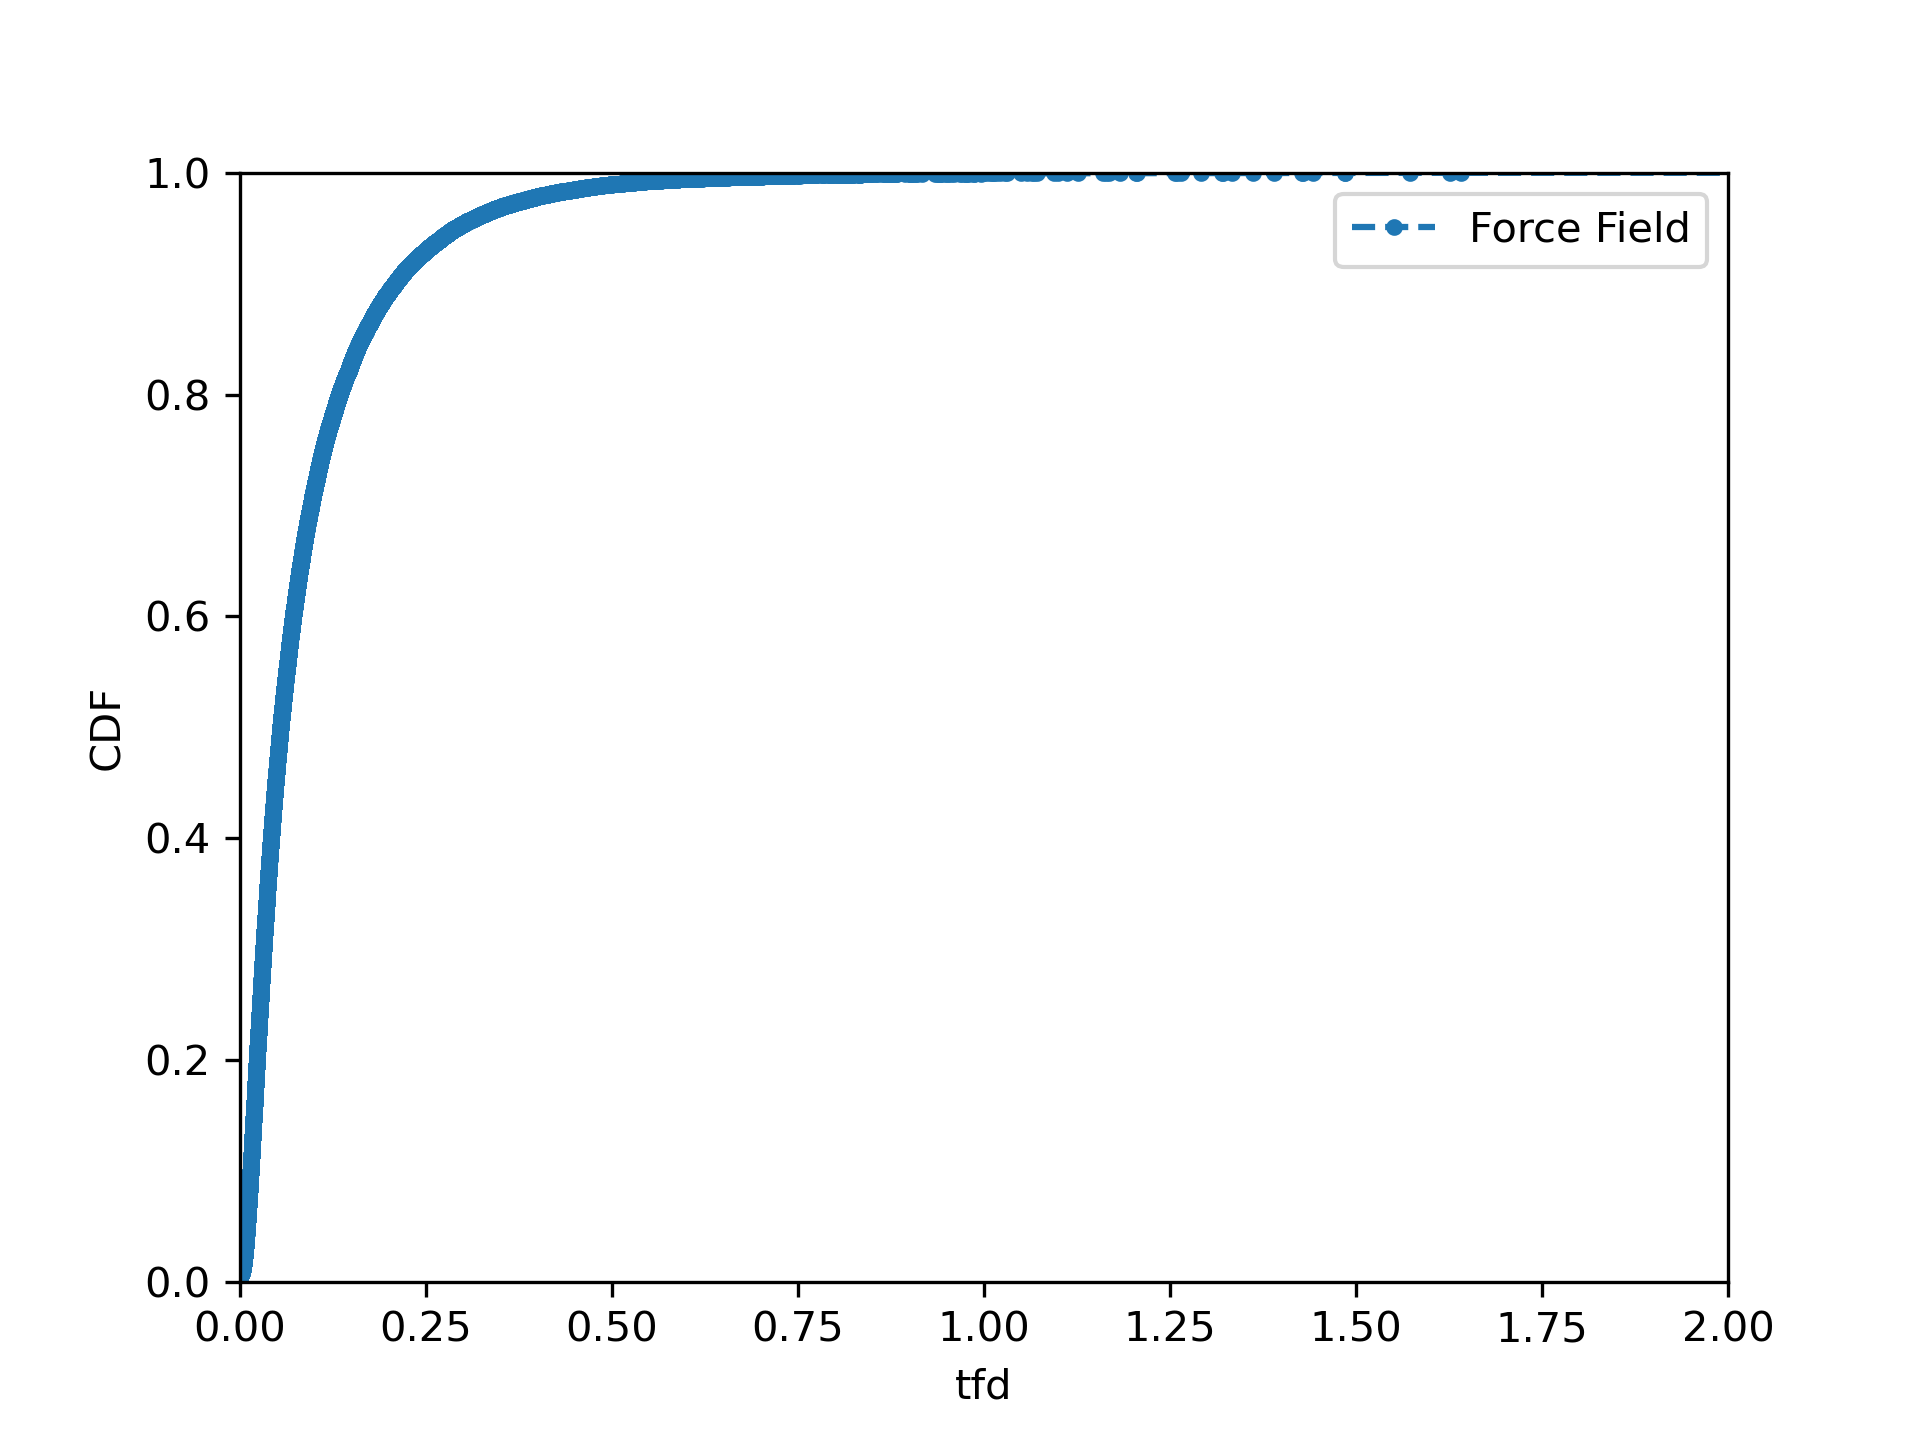

Data behind this chart, as committed beside it:
, tfd
36975451, 0.05949
36975452, 0.1196
36975453, 0.008274
36975454, 0.01571
36975455, 0.1702
36975456, 0.09144
36991787, 0.003314
36991788, 0.08594
36991789, 0.004821
36991790, 5.484221190078077e-05
36991791, 0.03402
36991792, 0.0246
36991793, 0.005856
36991794, 0.02466
36991795, 0.004864
36991796, 0.003388
36987706, 0.1276
36987707, 0.03856
36987708, 0.03873
36984387, 0.02139
36984388, 0.02141
36984389, 0.01813
36973916, 0.03793
36973917, 0.03789
36973918, 0.01518
36973919, 0.01503
37014846, 0.1051
37014847, 0.221
37014848, 0.3527
37014849, 0.01171
37014850, 0.009977
37014851, 0.3561
37014852, 0.04012
37014853, 0.3051
36991461, 0.07149
36991462, 0.1727
36991463, 0.2674
36991464, 0.2755
36991465, 0.08888
36991466, 0.1724
36991467, 0.03704
36991468, 0.1627
36991469, 0.2663
36991470, 0.273
36969580, 0.0166
36969581, 0.0166
37016997, 0.02151
37015999, 0.05002
37016000, 0.05047
36972482, 0.1064
36972483, 0.0414
36972484, 0.04139
36972485, 0.1135
36972486, 0.04144
36972487, 0.1135
36972488, 0.1134
36972489, 0.1149
36973802, 0.0007886
36973803, 0.004455
37016100, 0.03052
... 69,121 more rows
